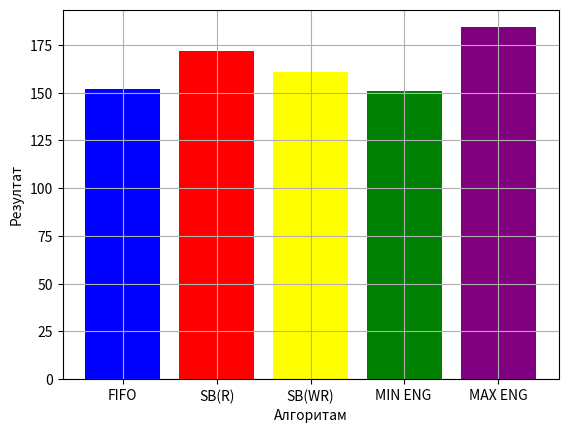

The script that saved this image:
import matplotlib.pyplot as plt

# Podaci za dijagram
algoritam = ['FIFO', 'SB(R)', 'SB(WR)', 'MIN ENG ', 'MAX ENG']
rezultati = [151.98, 171.9, 160.99, 151.07, 184.36]
boje = ['blue', 'red', 'yellow', 'green', 'purple']

# Kreiranje dijagrama
plt.bar(algoritam, rezultati, color=boje)
plt.xlabel('Алгоритам')
plt.ylabel('Резултат')
plt.grid(True)


# Prikazivanje dijagrama
plt.show()
